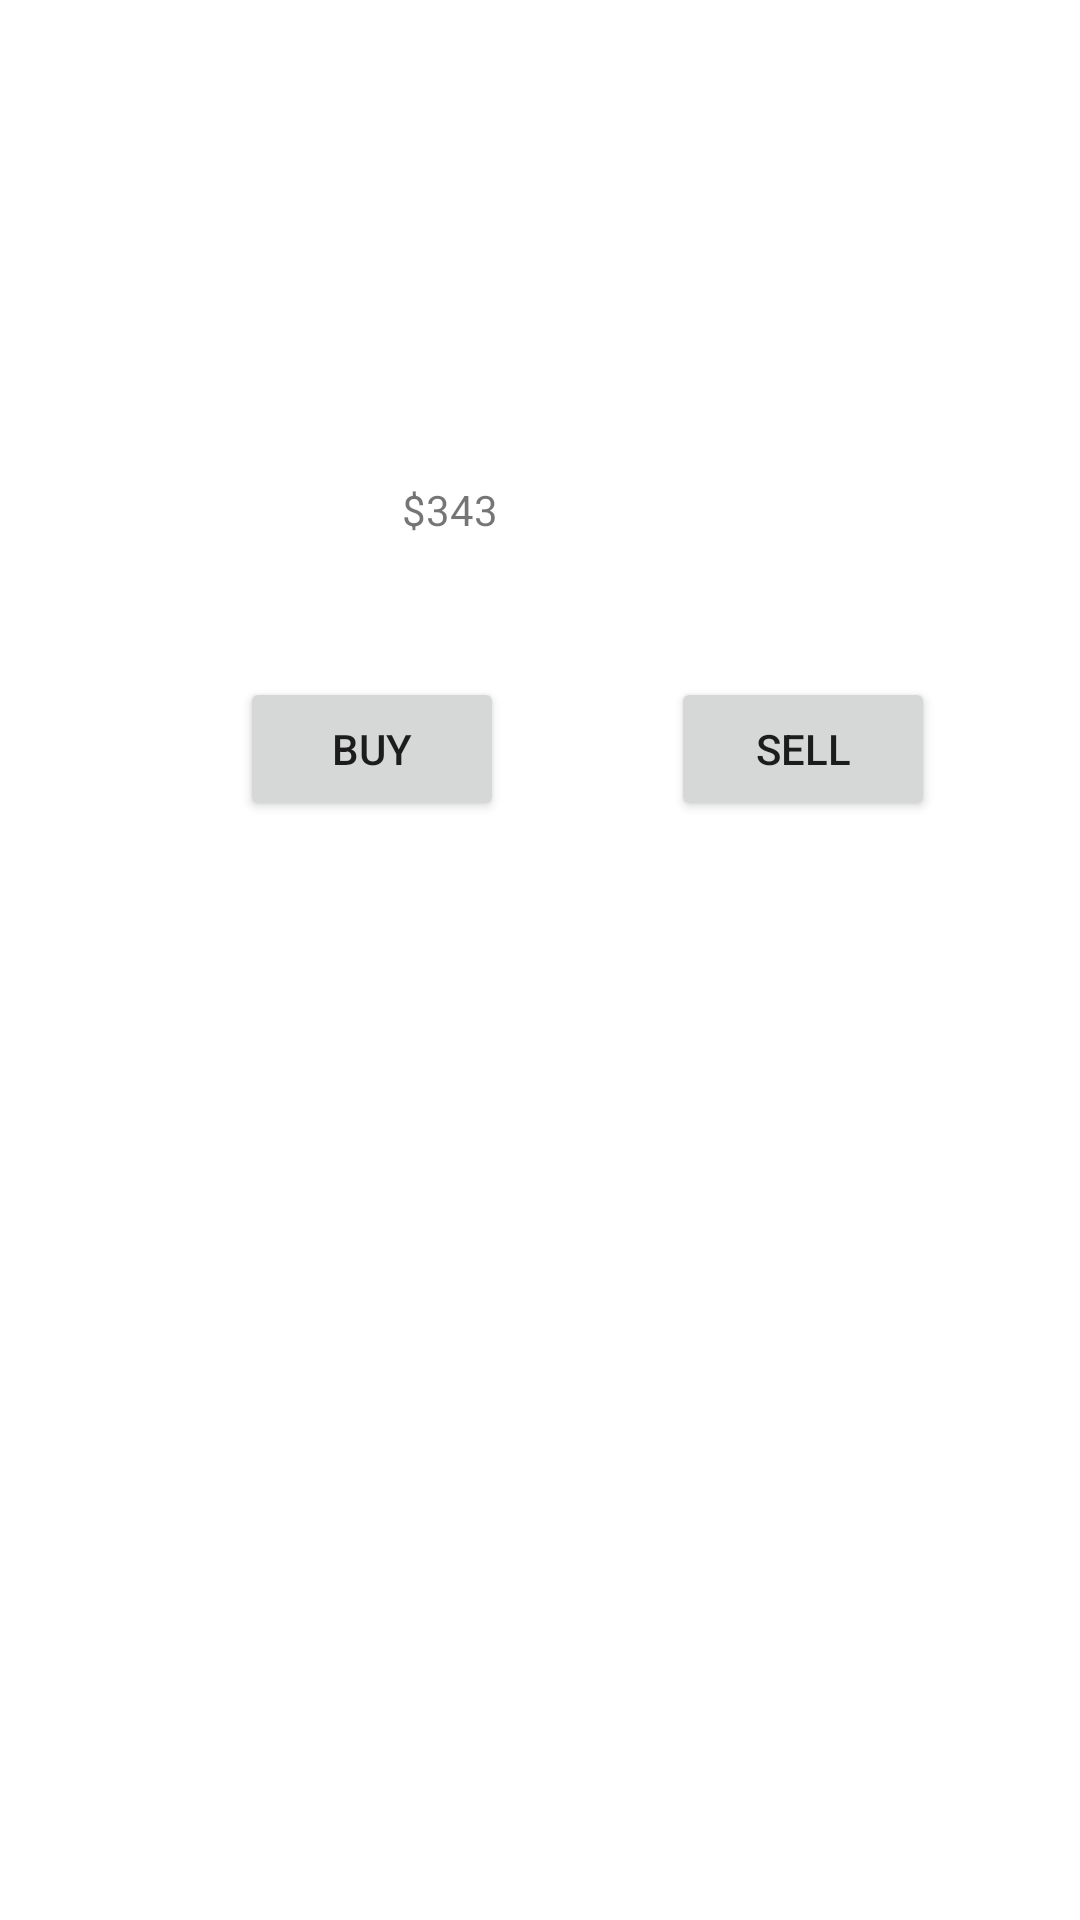

Reconstruct the res/layout file that produces this screen, plus the resources it refers to.
<!-- AndroidManifest.xml: application theme Theme.Exam2021 -->
<!-- res/layout/activity_single_crypto.xml -->
<?xml version="1.0" encoding="utf-8"?>
<androidx.constraintlayout.widget.ConstraintLayout xmlns:android="http://schemas.android.com/apk/res/android"
    xmlns:app="http://schemas.android.com/apk/res-auto"
    xmlns:tools="http://schemas.android.com/tools"
    android:layout_width="match_parent"
    android:layout_height="match_parent"
    tools:context=".SingleCryptoActivity">

    <Button
        android:id="@+id/buyButton"
        android:layout_width="wrap_content"
        android:layout_height="wrap_content"
        android:layout_marginStart="80dp"
        android:text="@string/buy"
        app:layout_constraintBottom_toBottomOf="parent"
        app:layout_constraintStart_toStartOf="parent"
        app:layout_constraintTop_toBottomOf="@+id/cryptoValue"
        app:layout_constraintVertical_bias="0.112" />

    <Button
        android:id="@+id/sellButton"
        android:layout_width="wrap_content"
        android:layout_height="wrap_content"
        android:text="@string/sell"
        app:layout_constraintBottom_toBottomOf="parent"
        app:layout_constraintEnd_toEndOf="parent"
        app:layout_constraintHorizontal_bias="0.534"
        app:layout_constraintStart_toEndOf="@+id/buyButton"
        app:layout_constraintTop_toBottomOf="@+id/cryptoValue"
        app:layout_constraintVertical_bias="0.112" />

    <ImageView
        android:id="@+id/singleCryptoImage"
        android:layout_width="104dp"
        android:layout_height="88dp"
        android:layout_marginStart="28dp"
        android:layout_marginTop="112dp"
        android:contentDescription="@string/image_of_cryptocoin"
        app:layout_constraintStart_toStartOf="parent"
        app:layout_constraintTop_toTopOf="parent"
        tools:srcCompat="@tools:sample/avatars" />

    <TextView
        android:id="@+id/cryptoName"
        android:layout_width="wrap_content"
        android:layout_height="wrap_content"
        android:layout_marginTop="112dp"
        android:textSize="30sp"
        app:layout_constraintEnd_toEndOf="parent"
        app:layout_constraintHorizontal_bias="0.0"
        app:layout_constraintStart_toEndOf="@+id/singleCryptoImage"
        app:layout_constraintTop_toTopOf="parent"
        tools:text="TextView" />

    <TextView
        android:id="@+id/cryptoValue"
        android:layout_width="wrap_content"
        android:layout_height="wrap_content"
        android:layout_marginStart="2dp"
        android:layout_marginTop="8dp"
        android:text="@string/_343"
        app:layout_constraintEnd_toEndOf="parent"
        app:layout_constraintHorizontal_bias="0.0"
        app:layout_constraintStart_toEndOf="@+id/singleCryptoImage"
        app:layout_constraintTop_toBottomOf="@+id/cryptoName" />

</androidx.constraintlayout.widget.ConstraintLayout>
<!-- resources referenced by this layout -->
<resources>
  <string name="_343">$343</string>
  <string name="buy">BUY</string>
  <string name="image_of_cryptocoin">Image of cryptocoin</string>
  <string name="sell">SELL</string>
  <style name="Theme.Exam2021" parent="Theme.MaterialComponents.DayNight.DarkActionBar">
          
          <item name="colorPrimary">@color/yellow</item>
          <item name="colorPrimaryVariant">@color/purple_700</item>
          <item name="colorOnPrimary">@color/white</item>
          
          <item name="colorSecondary">@color/teal_200</item>
          <item name="colorSecondaryVariant">@color/teal_700</item>
          <item name="colorOnSecondary">@color/black</item>
          
          <item name="android:statusBarColor" tools:targetApi="l">?attr/colorPrimaryVariant</item>
          
      </style>
  <color name="yellow">#FFB800</color>
  <color name="purple_700">#FF3700B3</color>
  <color name="white">#FFFFFFFF</color>
  <color name="teal_200">#FF03DAC5</color>
  <color name="teal_700">#FF018786</color>
  <color name="black">#FF000000</color>
</resources>
